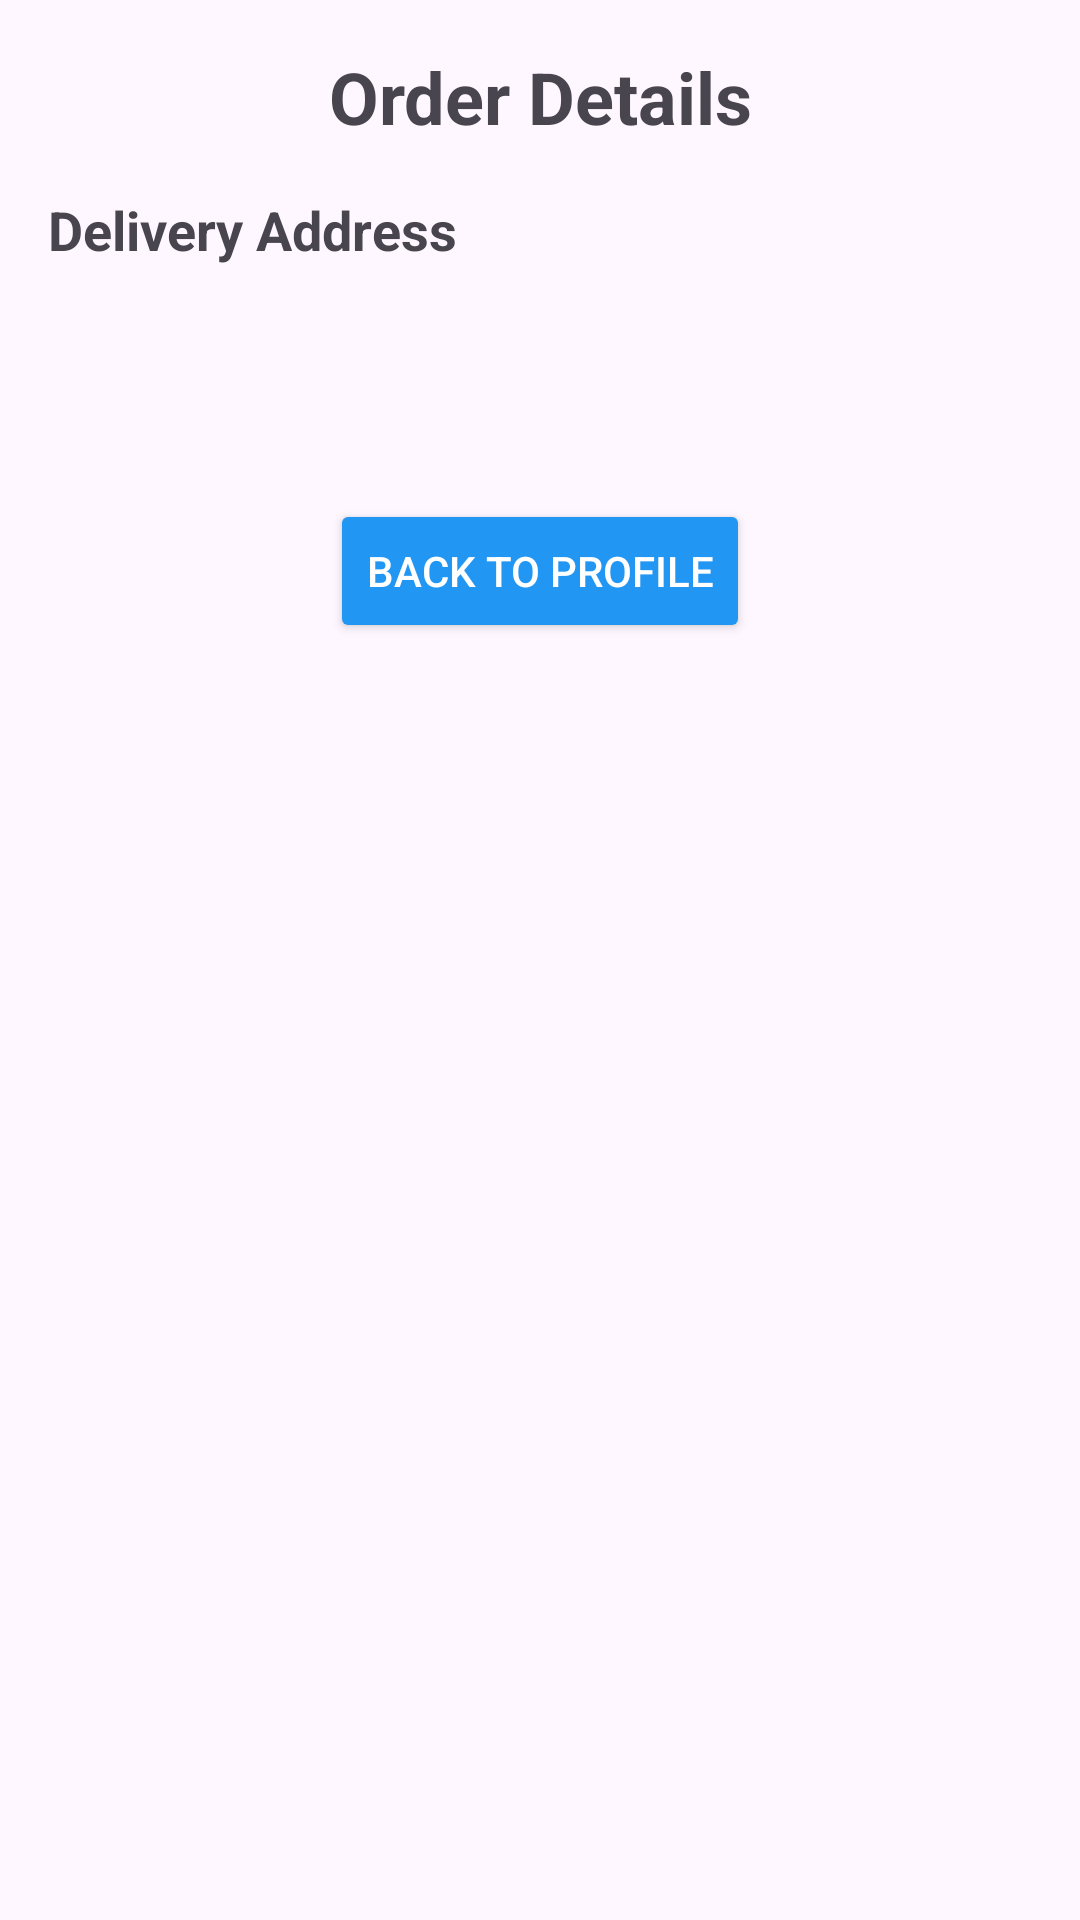

The Android layout XML behind this screen, and the referenced resources:
<!-- AndroidManifest.xml: application theme Theme.Navigations -->
<!-- res/layout/fragment_history.xml -->
<?xml version="1.0" encoding="utf-8"?>
<androidx.constraintlayout.widget.ConstraintLayout xmlns:android="http://schemas.android.com/apk/res/android"
    xmlns:tools="http://schemas.android.com/tools"
    android:layout_width="match_parent"
    android:layout_height="match_parent"
    tools:context=".nav_fragments.HistoryFragment">

    <ScrollView
        android:layout_width="match_parent"
        android:layout_height="match_parent">

        <LinearLayout
            android:layout_width="match_parent"
            android:layout_height="wrap_content"
            android:orientation="vertical"
            android:padding="16dp">

            <TextView
                android:layout_width="match_parent"
                android:layout_height="wrap_content"
                android:text="Order Details"
                android:textSize="24sp"
                android:textStyle="bold"
                android:gravity="center_horizontal"
                android:layout_marginBottom="16dp"/>

            <TextView
                android:layout_width="match_parent"
                android:layout_height="wrap_content"
                android:text="Delivery Address"
                android:textSize="18sp"
                android:textStyle="bold"
                android:layout_marginBottom="8dp"/>

            <TextView
                android:id="@+id/textDeliveryAddress"
                android:layout_width="match_parent"
                android:layout_height="wrap_content"
                android:textSize="16sp"
                android:layout_marginBottom="16dp"/>

            <androidx.recyclerview.widget.RecyclerView
                android:id="@+id/recyclerViewOrders"
                android:layout_width="match_parent"
                android:layout_height="wrap_content"
                android:layout_marginBottom="16dp"/>

            <Button
                android:id="@+id/buttonBackToProfile"
                android:layout_width="wrap_content"
                android:layout_height="wrap_content"
                android:layout_gravity="center_horizontal"
                android:layout_marginTop="16dp"
                android:backgroundTint="#2196F3"
                android:text="Back to Profile"
                android:textColor="#FFFFFF" />

        </LinearLayout>
    </ScrollView>
</androidx.constraintlayout.widget.ConstraintLayout>
<!-- resources referenced by this layout -->
<resources>
  <style name="Theme.Navigations" parent="Base.Theme.Navigations" />
  <style name="Base.Theme.Navigations" parent="Theme.Material3.DayNight.NoActionBar">
          
          <item name="colorPrimary">@color/grey</item>
          <item name="colorPrimaryVariant">@color/kobai</item>
          <item name="android:statusBarColor">@color/black</item>
          <item name="windowActionBar">false</item>
          <item name="windowNoTitle">true</item>
      </style>
  <color name="grey">#A9A9A9</color>
  <color name="kobai">#db5a6b</color>
  <color name="black">#FF000000</color>
</resources>
